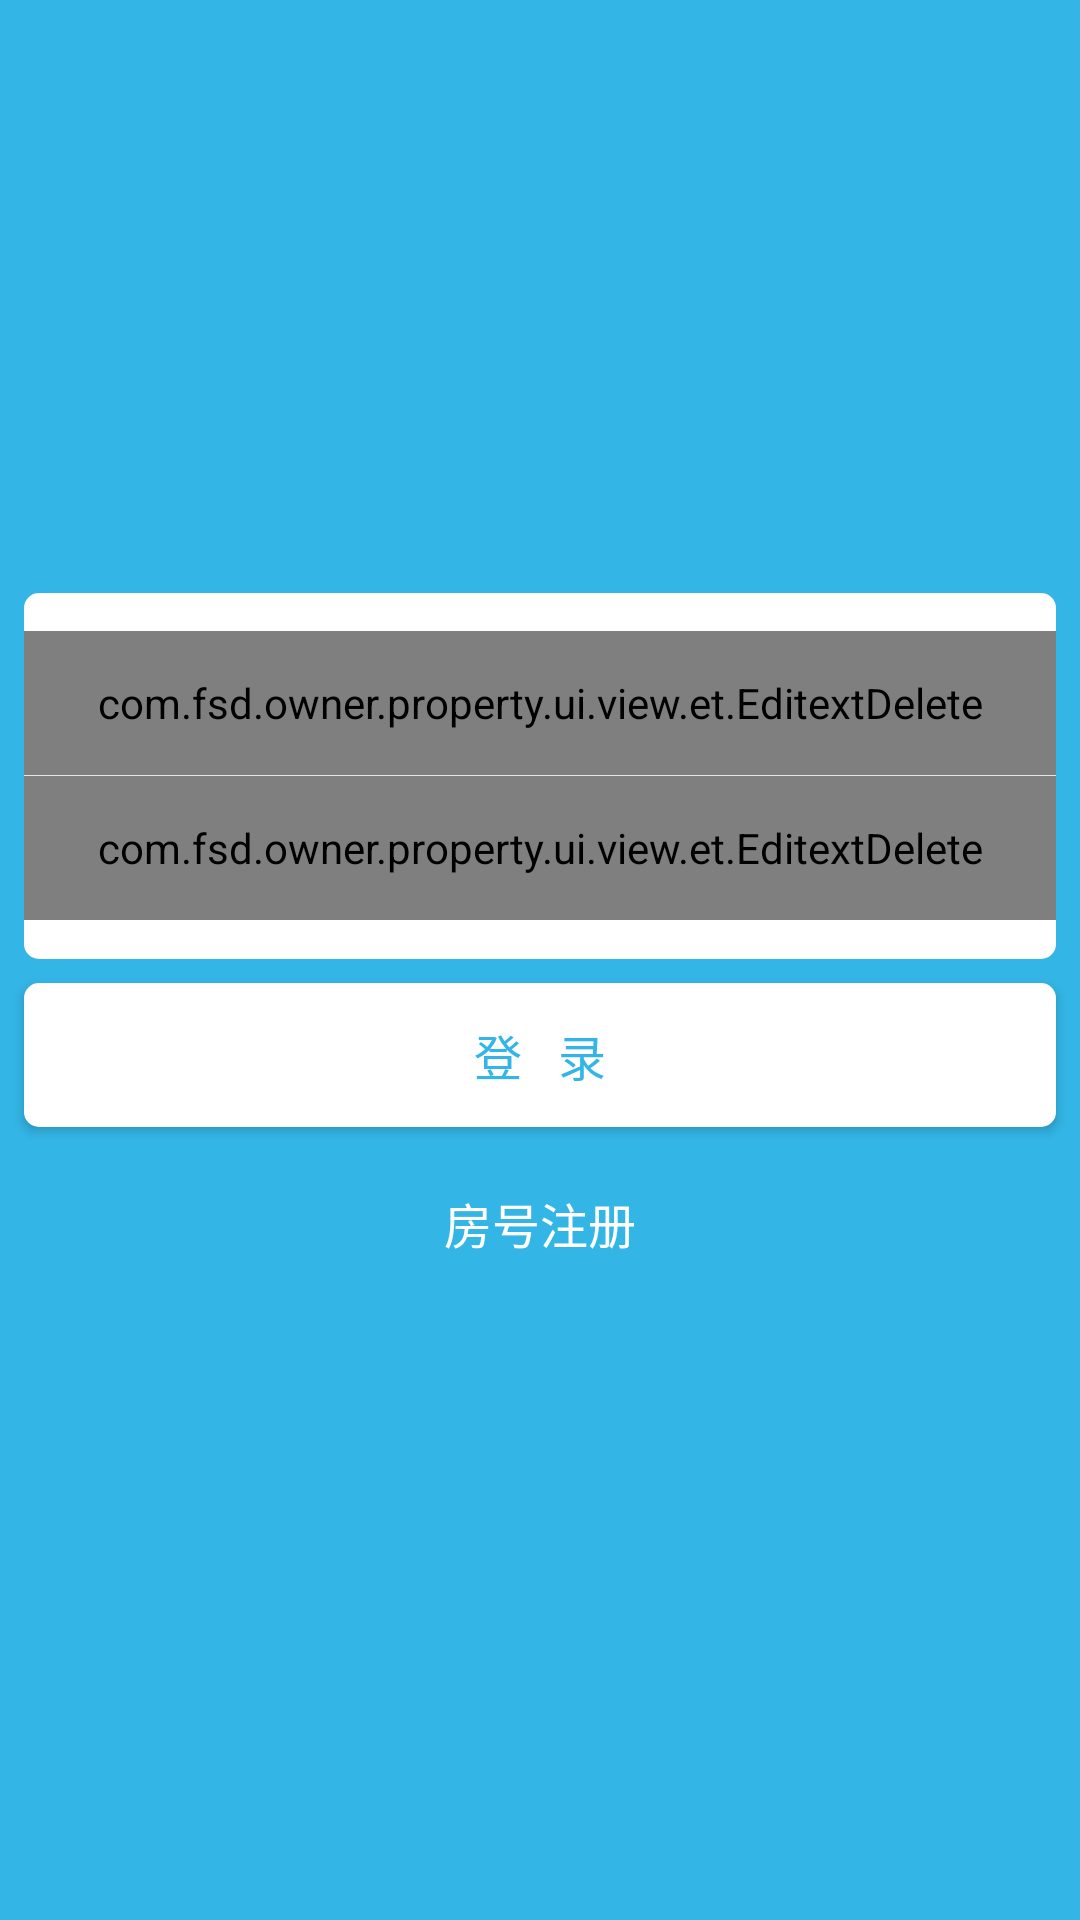

Here is an Android app screen rendered from its layout file. Give the layout XML and the strings, colors and styles it references.
<!-- AndroidManifest.xml: application theme AppTheme -->
<!-- res/layout/fragment_login.xml -->
<LinearLayout xmlns:android="http://schemas.android.com/apk/res/android"
    android:layout_width="match_parent"
    android:layout_height="match_parent"
    android:background="@color/blue1"
    android:orientation="vertical" >

    <LinearLayout
        android:layout_width="match_parent"
        android:layout_height="0dp"
        android:layout_weight="0.382"
        android:orientation="vertical" >
    </LinearLayout>

    <LinearLayout
        android:layout_width="match_parent"
        android:layout_height="0dp"
        android:layout_weight="0.236"
        android:gravity="center"
        android:layout_marginLeft="@dimen/dimen_720maxspacing"
        android:layout_marginRight="@dimen/dimen_720maxspacing"
        android:background="@drawable/shape_ly_bg"
        android:orientation="vertical" >

        <com.fsd.owner.property.ui.view.et.EditextDelete
            android:id="@+id/et_name"
            style="@style/style_login_et"
            android:layout_width="match_parent"
            android:layout_height="@dimen/dimen_720height"
            android:hint="请输入编号/手机号:" />

        <View
            android:layout_width="match_parent"
            android:layout_height="0.2dp"
            android:background="@color/huise1" />

        <com.fsd.owner.property.ui.view.et.EditextDelete
            android:id="@+id/et_pwd"
            style="@style/style_login_et"
            android:layout_width="match_parent"
            android:layout_height="@dimen/dimen_720height"
            android:hint="请输入密码:"
            android:password="true" />
    </LinearLayout>

    <LinearLayout
        android:layout_width="match_parent"
        android:layout_height="0dp"
        android:layout_weight="0.618"
        android:orientation="vertical" >

        <Button
            android:id="@+id/btn_login"
            android:layout_width="match_parent"
            android:layout_height="@dimen/dimen_720height"
            android:layout_margin="@dimen/dimen_720maxspacing"
            android:background="@drawable/seletor_btn"
            android:text="登   录"
            android:textColor="@color/blue1"
            android:textSize="@dimen/medium" />

        <TextView
            android:id="@+id/tv_rel"
            android:layout_width="wrap_content"
            android:layout_height="@dimen/dimen_720height"
            android:text="房号注册"
            android:gravity="center"
            android:drawableStart="@drawable/circle"
            android:layout_gravity="center"
            android:textColor="@color/white"
            android:textSize="@dimen/medium" />

    </LinearLayout>

</LinearLayout>
<!-- resources referenced by this layout -->
<resources>
  <color name="blue1">#33B5E5</color>
  <color name="huise1">#e6e6e6</color>
  <color name="white">#ffffff</color>
  <dimen name="dimen_720height">48dp</dimen>
  <dimen name="dimen_720maxspacing">8dp</dimen>
  <dimen name="medium">16sp</dimen>
  <!-- drawable seletor_btn (drawable-hdpi) -->
  <?xml version="1.0" encoding="utf-8"?>
  <selector xmlns:android="http://schemas.android.com/apk/res/android" >
         <item
          android:state_pressed="false"
          android:drawable="@drawable/shape_btn2">
      </item>
      <item
          android:state_pressed="true"
          android:drawable="@drawable/shape_btn1">
      </item>
      <item
          android:state_window_focused="false"
          android:drawable="@drawable/shape_btn2">
      </item>
  </selector>
  <!-- drawable shape_ly_bg (drawable-hdpi) -->
  <?xml version="1.0" encoding="utf-8"?>
  <shape xmlns:android="http://schemas.android.com/apk/res/android" >
      
      <corners android:radius="5dp"/>
      <solid android:color="@color/white"/>
  </shape>
  <style name="style_login_et">
          <item name="android:drawableRight">@drawable/ic_clear_search_api_holo_light</item>
          <item name="android:background">@color/white</item>
          <item name="android:paddingLeft">@dimen/dimen_720maxspacing</item>
          <item name="android:paddingRight">@dimen/dimen_720maxspacing</item>
          <item name="android:textSize">@dimen/small</item>
      </style>
  <style name="AppTheme" parent="Theme.AppCompat.Light">
          <item name="android:windowNoTitle">true</item>
      </style>
  <!-- drawable shape_btn2 (drawable-hdpi) -->
  <?xml version="1.0" encoding="utf-8"?>
  <shape xmlns:android="http://schemas.android.com/apk/res/android"
      android:shape="rectangle" >
  
      <solid android:color="@color/white" >
         
      </solid>
      <corners android:radius="5dp" />
  </shape>
  <!-- drawable shape_btn1 (drawable-hdpi) -->
  <?xml version="1.0" encoding="utf-8"?>
  <shape xmlns:android="http://schemas.android.com/apk/res/android" android:shape="rectangle">
      <solid android:color="@color/orange"/>
      <corners android:radius="5dp"/>
  </shape>
  <dimen name="small">14sp</dimen>
  <color name="orange">#FFBB33</color>
</resources>
